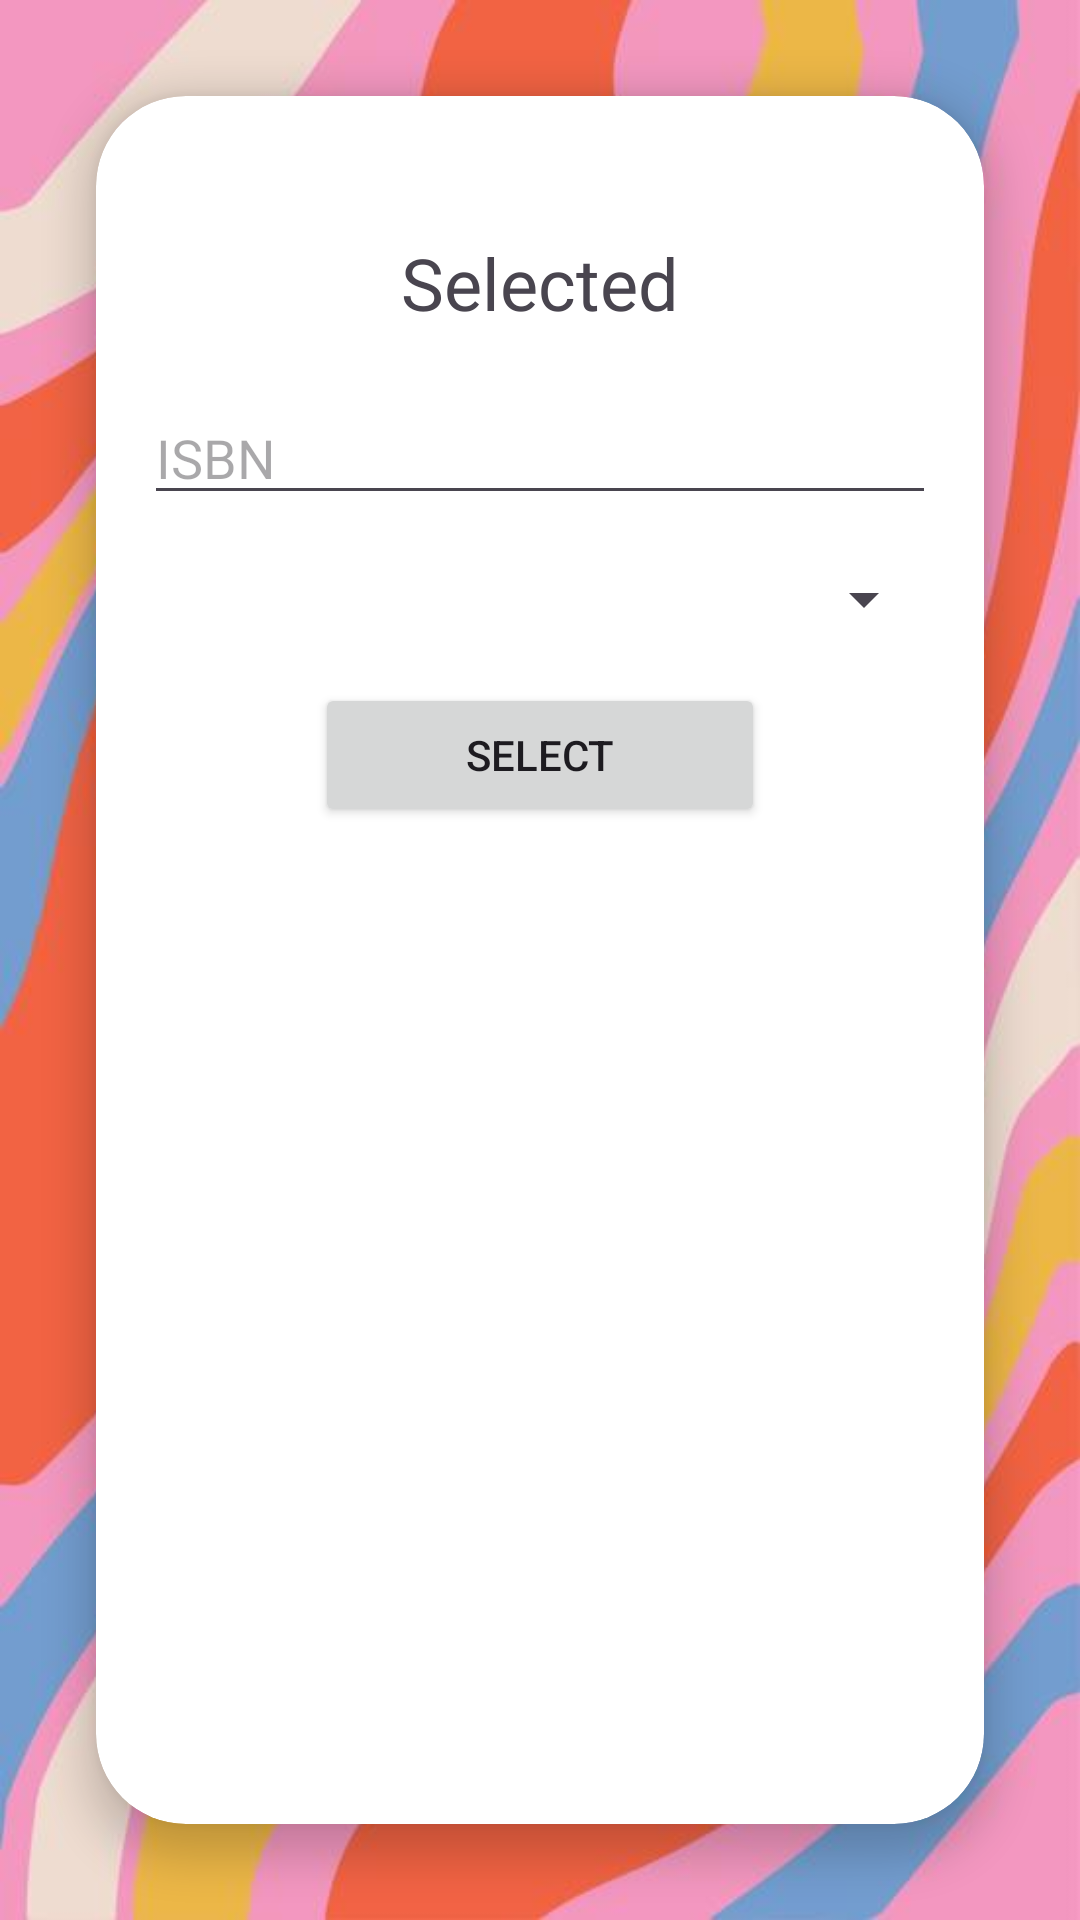

This screen was rendered from an Android layout file. Write that file and the resources it references.
<!-- AndroidManifest.xml: application theme Theme.Library_Management_Project -->
<!-- res/layout/activity_selected.xml -->
<?xml version="1.0" encoding="utf-8"?>
<androidx.constraintlayout.widget.ConstraintLayout
    xmlns:android="http://schemas.android.com/apk/res/android"
    xmlns:tools="http://schemas.android.com/tools"
    xmlns:app="http://schemas.android.com/apk/res-auto"
    android:layout_width="match_parent"
    android:layout_height="match_parent"
    tools:context=".Selected"
    android:background="@drawable/image">

    <androidx.cardview.widget.CardView
        android:id="@+id/cardView"
        android:layout_width="0dp"
        android:layout_height="0dp"
        android:layout_margin="32dp"
        app:layout_constraintTop_toTopOf="parent"
        app:layout_constraintBottom_toBottomOf="parent"
        app:layout_constraintStart_toStartOf="parent"
        app:layout_constraintEnd_toEndOf="parent"
        app:cardCornerRadius="30dp"
        app:cardElevation="8dp"
        android:background="@color/white">

        <androidx.constraintlayout.widget.ConstraintLayout
            android:layout_width="match_parent"
            android:layout_height="match_parent"
            android:padding="16dp"
            android:background="@drawable/roundcorners">


            <TextView
                android:id="@+id/titleTextView"
                android:layout_width="wrap_content"
                android:layout_height="wrap_content"
                android:text="Selected"
                android:textSize="24sp"
                app:layout_constraintTop_toTopOf="parent"
                app:layout_constraintStart_toStartOf="parent"
                app:layout_constraintEnd_toEndOf="parent"
                android:layout_marginTop="30dp" />

            <EditText
                android:id="@+id/isbnEditText"
                android:layout_width="0dp"
                android:layout_height="wrap_content"
                android:hint="ISBN"
                app:layout_constraintEnd_toEndOf="parent"
                app:layout_constraintStart_toStartOf="parent"
                app:layout_constraintTop_toBottomOf="@id/titleTextView"
                tools:layout_editor_absoluteY="155dp"
                android:layout_marginTop="20dp"

                />

            <Spinner
                android:id="@+id/typeOfActionSpinner"
                android:layout_width="0dp"
                android:layout_height="wrap_content"
                android:layout_marginTop="16dp"
                app:layout_constraintTop_toBottomOf="@+id/isbnEditText"
                app:layout_constraintStart_toStartOf="parent"
                app:layout_constraintEnd_toEndOf="parent"/>

            <Button
                android:id="@+id/selectButton"
                android:layout_width="150dp"
                android:layout_height="wrap_content"
                android:layout_marginTop="16dp"
                android:text="Select"
                app:layout_constraintTop_toBottomOf="@+id/typeOfActionSpinner"
                app:layout_constraintStart_toStartOf="parent"
                app:layout_constraintEnd_toEndOf="parent"/>



        </androidx.constraintlayout.widget.ConstraintLayout>
    </androidx.cardview.widget.CardView>
  </androidx.constraintlayout.widget.ConstraintLayout>
<!-- resources referenced by this layout -->
<resources>
  <!-- drawable image: jpg bitmap (drawable, 35599 bytes) -->
  <style name="Theme.Library_Management_Project" parent="Theme.MaterialComponents.DayNight.NoActionBar">
          
          <item name="colorPrimary">@color/purple_500</item>
          <item name="colorPrimaryVariant">@color/purple_700</item>
          <item name="colorOnPrimary">@color/white</item>
          
          <item name="colorSecondary">@color/teal_200</item>
          <item name="colorSecondaryVariant">@color/teal_700</item>
          <item name="colorOnSecondary">@color/black</item>
          
          <item name="android:statusBarColor">?attr/colorPrimaryVariant</item>
          
      </style>
  <!-- not gathered from this repository: default colours our renderer supplied (Android Studio template values) -->
  <color name="purple_500">#FF6200EE</color>
  <color name="purple_700">#FF3700B3</color>
  <color name="teal_200">#FF03DAC5</color>
  <color name="teal_700">#FF018786</color>
  <color name="black">#FF000000</color>
  <color name="white">#FFFFFFFF</color>
</resources>
